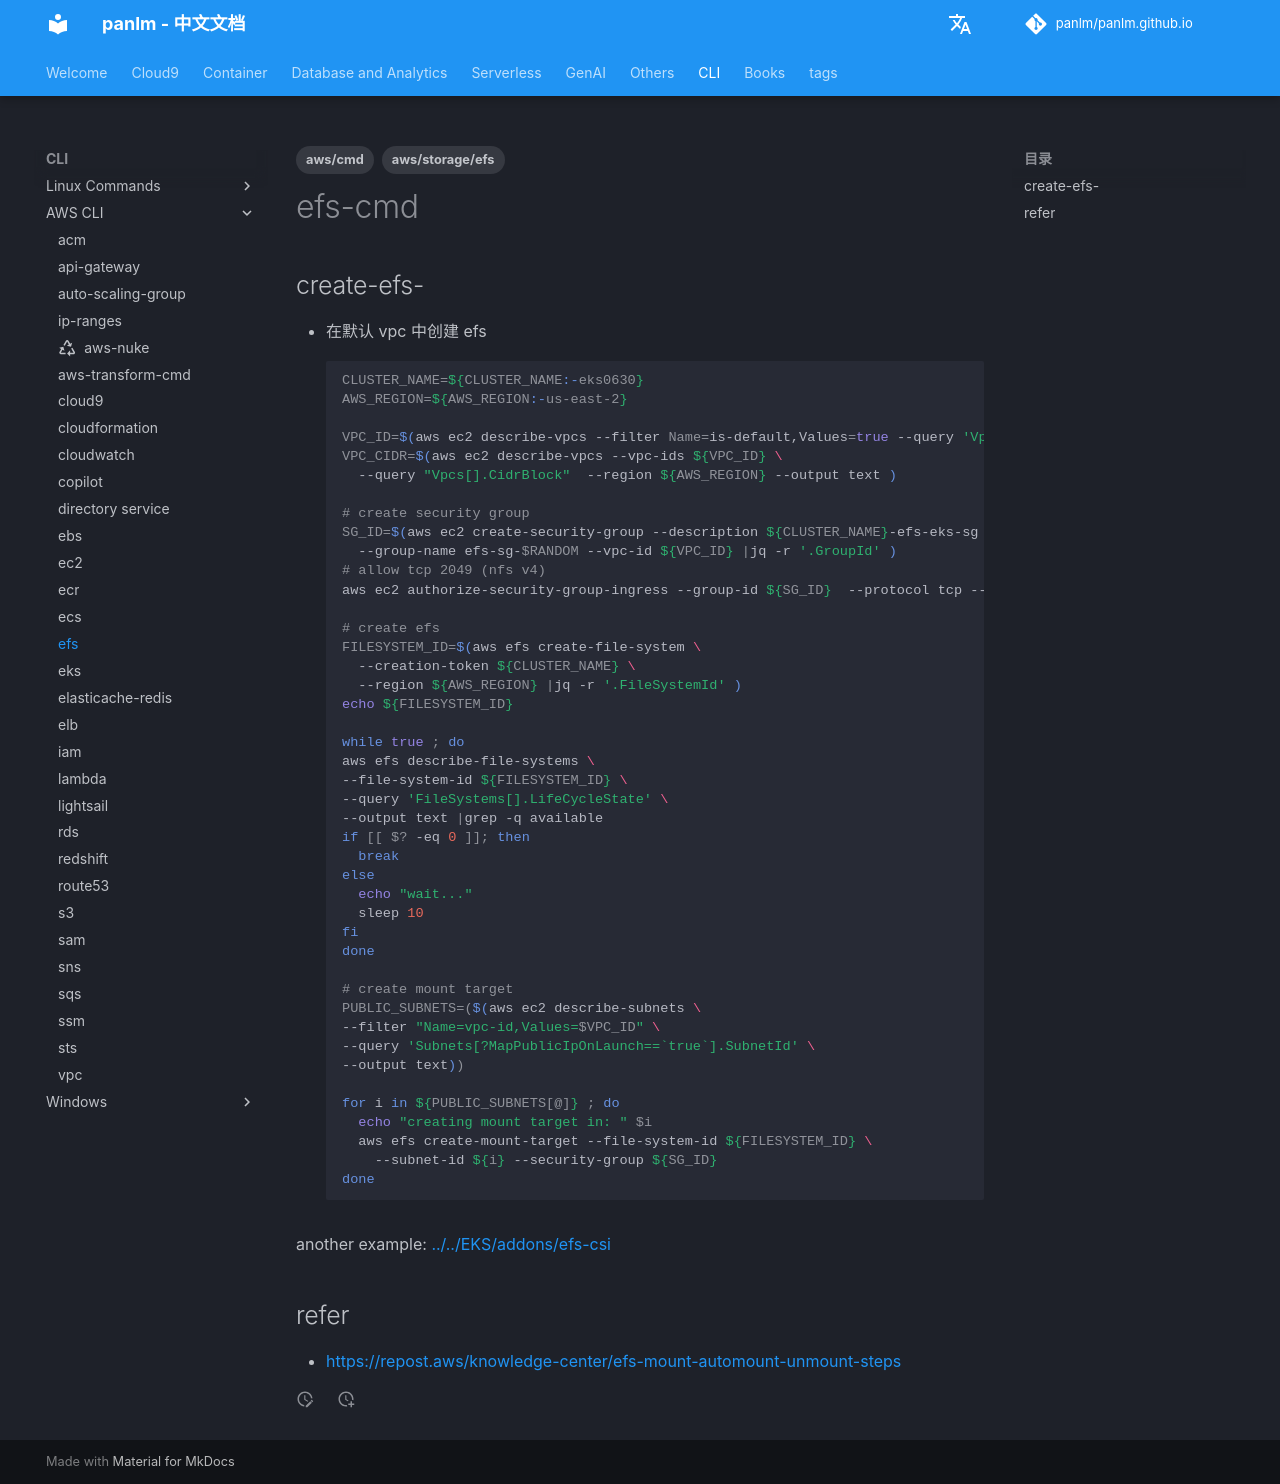

repository: panlm/panlm.github.io · page: zh/CLI/awscli/efs-cmd/index.html · generator: mkdocs

---
title: efs
description: 1/ 在默认 vpc 中创建 efs
created: 2023-02-24 08:03:38.967000
last_modified: 2024-02-20
tags:
- aws/cmd
- aws/storage/efs
permalink: git-mkdocs/cli/awscli/efs-cmd
---

# efs-cmd

## create-efs-
- 在默认 vpc 中创建 efs
```sh
CLUSTER_NAME=${CLUSTER_NAME:-eks0630}
AWS_REGION=${AWS_REGION:-us-east-2}

VPC_ID=$(aws ec2 describe-vpcs --filter Name=is-default,Values=true --query 'Vpcs[0].VpcId' --output text)
VPC_CIDR=$(aws ec2 describe-vpcs --vpc-ids ${VPC_ID} \
  --query "Vpcs[].CidrBlock"  --region ${AWS_REGION} --output text )

# create security group
SG_ID=$(aws ec2 create-security-group --description ${CLUSTER_NAME}-efs-eks-sg \
  --group-name efs-sg-$RANDOM --vpc-id ${VPC_ID} |jq -r '.GroupId' )
# allow tcp 2049 (nfs v4)
aws ec2 authorize-security-group-ingress --group-id ${SG_ID}  --protocol tcp --port 2049 --cidr ${VPC_CIDR}

# create efs
FILESYSTEM_ID=$(aws efs create-file-system \
  --creation-token ${CLUSTER_NAME} \
  --region ${AWS_REGION} |jq -r '.FileSystemId' )
echo ${FILESYSTEM_ID}

while true ; do
aws efs describe-file-systems \
--file-system-id ${FILESYSTEM_ID} \
--query 'FileSystems[].LifeCycleState' \
--output text |grep -q available
if [[ $? -eq 0 ]]; then
  break
else
  echo "wait..."
  sleep 10
fi  
done

# create mount target
PUBLIC_SUBNETS=($(aws ec2 describe-subnets \
--filter "Name=vpc-id,Values=$VPC_ID" \
--query 'Subnets[?MapPublicIpOnLaunch==`true`].SubnetId' \
--output text))

for i in ${PUBLIC_SUBNETS[@]} ; do
  echo "creating mount target in: " $i
  aws efs create-mount-target --file-system-id ${FILESYSTEM_ID} \
    --subnet-id ${i} --security-group ${SG_ID}
done

```

another example: [[../../EKS/addons/efs-csi#create-efs-]] 

## refer
- https://repost.aws/knowledge-center/efs-mount-automount-unmount-steps
